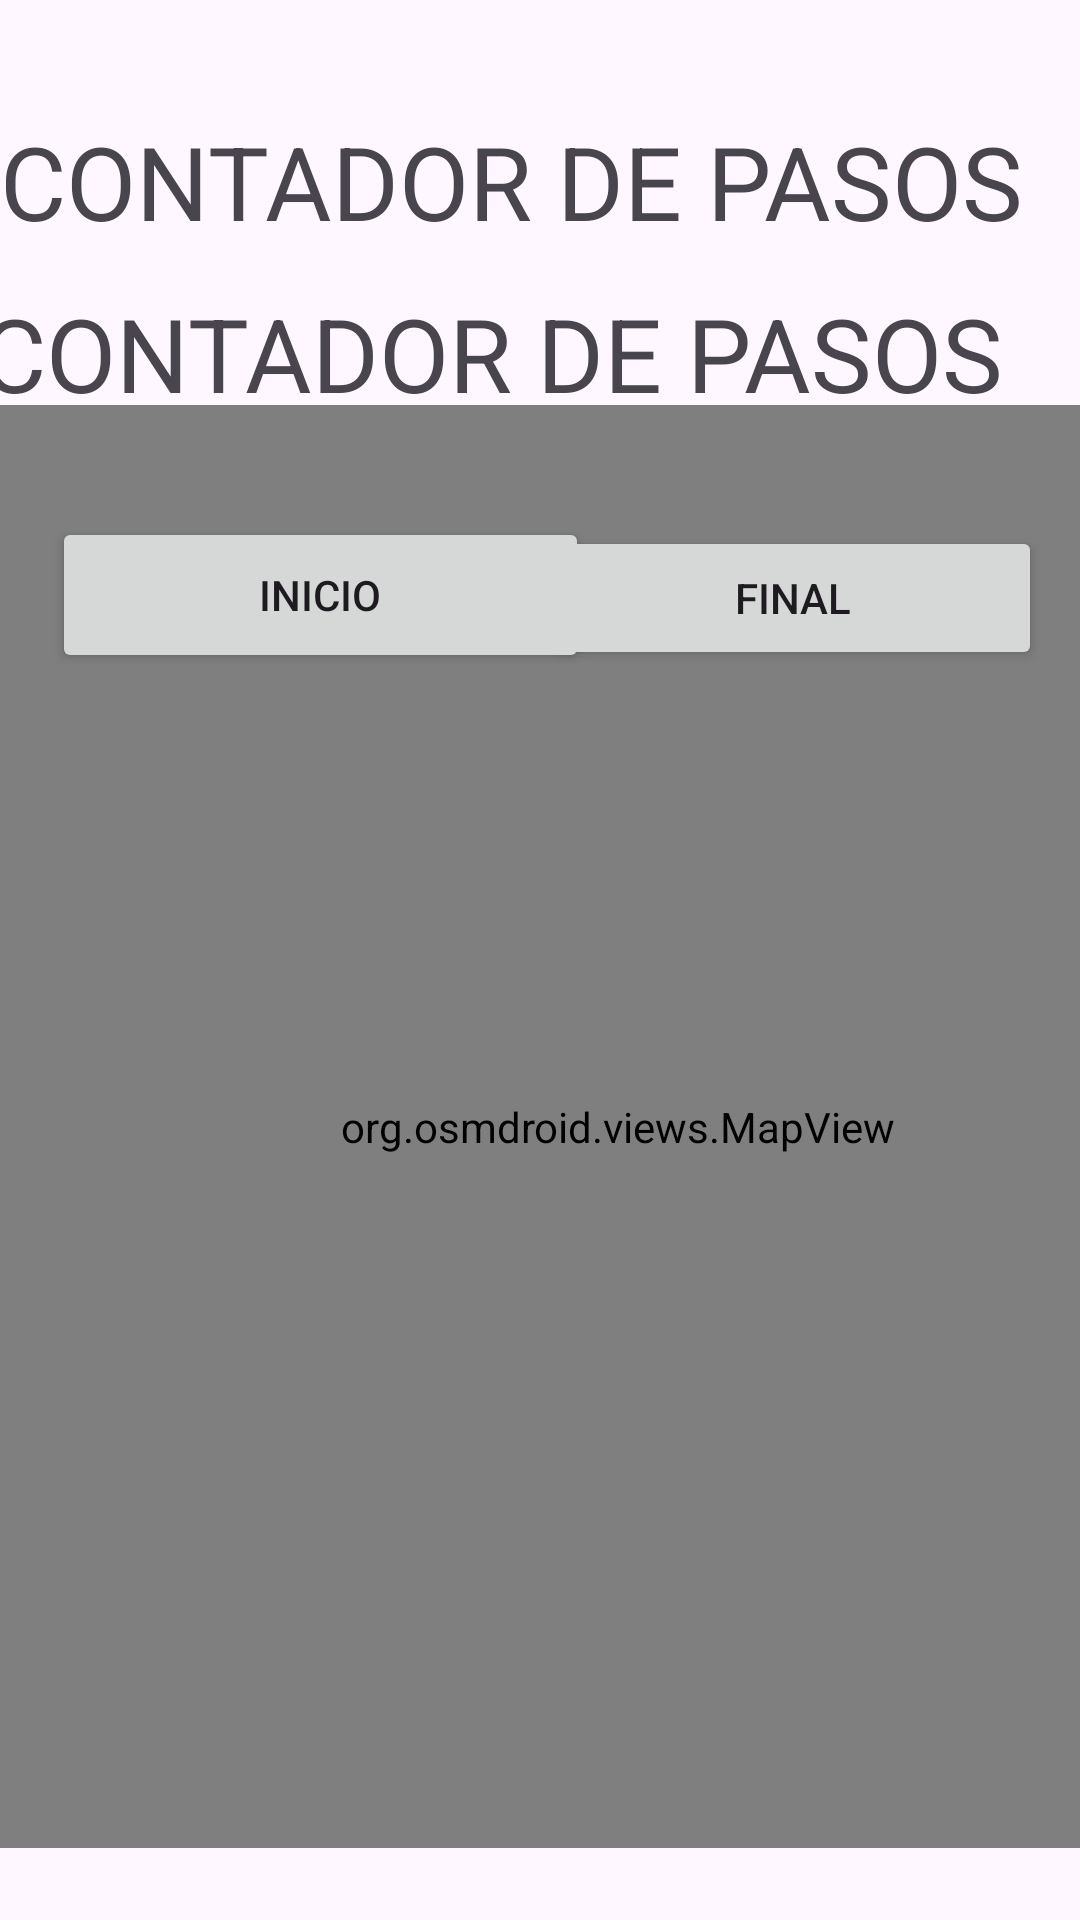

Write the Android layout XML for this screen, with the resource values it uses.
<!-- AndroidManifest.xml: application theme Theme.SENSORES -->
<!-- res/layout/activity_main2.xml -->
<?xml version="1.0" encoding="utf-8"?>
<androidx.constraintlayout.widget.ConstraintLayout xmlns:android="http://schemas.android.com/apk/res/android"
    xmlns:app="http://schemas.android.com/apk/res-auto"
    xmlns:tools="http://schemas.android.com/tools"
    android:layout_width="match_parent"
    android:layout_height="match_parent"
    tools:context=".MainActivity2">

    <TextView
        android:id="@+id/textViewCounter"
        android:layout_width="390dp"
        android:layout_height="78dp"
        android:text="CONTADOR DE PASOS"
        android:textSize="34sp"
        app:layout_constraintBottom_toBottomOf="parent"
        app:layout_constraintEnd_toEndOf="parent"
        app:layout_constraintHorizontal_bias="0.238"
        app:layout_constraintStart_toStartOf="parent"
        app:layout_constraintTop_toTopOf="parent"
        app:layout_constraintVertical_bias="0.169" />

    <Button
        android:id="@+id/btnInicio"
        android:layout_width="179dp"
        android:layout_height="52dp"
        android:text="Inicio"
        app:layout_constraintBottom_toBottomOf="parent"
        app:layout_constraintEnd_toEndOf="parent"
        app:layout_constraintHorizontal_bias="0.095"
        app:layout_constraintStart_toStartOf="parent"
        app:layout_constraintTop_toTopOf="parent"
        app:layout_constraintVertical_bias="0.293" />

    <TextView
        android:id="@+id/textTitulo"
        android:layout_width="393dp"
        android:layout_height="61dp"
        android:text="CONTADOR DE PASOS"
        android:textSize="34sp"
        app:layout_constraintBottom_toBottomOf="parent"
        app:layout_constraintEnd_toEndOf="parent"
        app:layout_constraintHorizontal_bias="0.0"
        app:layout_constraintStart_toStartOf="parent"
        app:layout_constraintTop_toTopOf="parent"
        app:layout_constraintVertical_bias="0.065" />

    <org.osmdroid.views.MapView
        android:id="@+id/map"
        android:layout_width="412dp"
        android:layout_height="481dp"
        app:layout_constraintBottom_toBottomOf="parent"
        app:layout_constraintEnd_toEndOf="parent"
        app:layout_constraintHorizontal_bias="0.0"
        app:layout_constraintStart_toStartOf="parent"
        app:layout_constraintTop_toTopOf="parent"
        app:layout_constraintVertical_bias="0.849" />

    <Button
        android:id="@+id/btnFinal"
        android:layout_width="166dp"
        android:layout_height="48dp"
        android:text="Final"
        app:layout_constraintBottom_toBottomOf="parent"
        app:layout_constraintEnd_toEndOf="parent"
        app:layout_constraintHorizontal_bias="0.934"
        app:layout_constraintStart_toStartOf="parent"
        app:layout_constraintTop_toTopOf="parent"
        app:layout_constraintVertical_bias="0.296" />


</androidx.constraintlayout.widget.ConstraintLayout>
<!-- resources referenced by this layout -->
<resources>
  <style name="Theme.SENSORES" parent="Base.Theme.SENSORES" />
  <style name="Base.Theme.SENSORES" parent="Theme.Material3.DayNight.NoActionBar">
          
          
      </style>
</resources>
